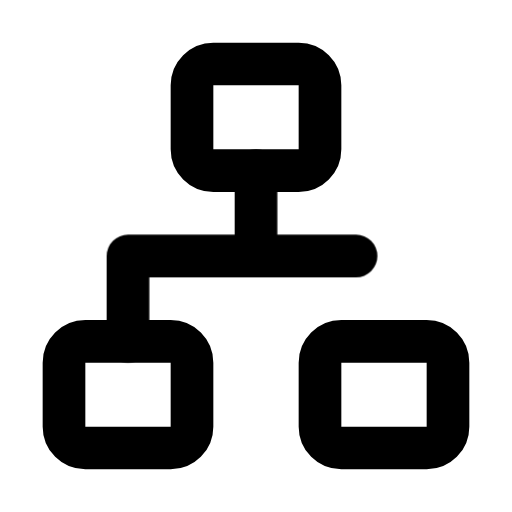
t = 0.00 s
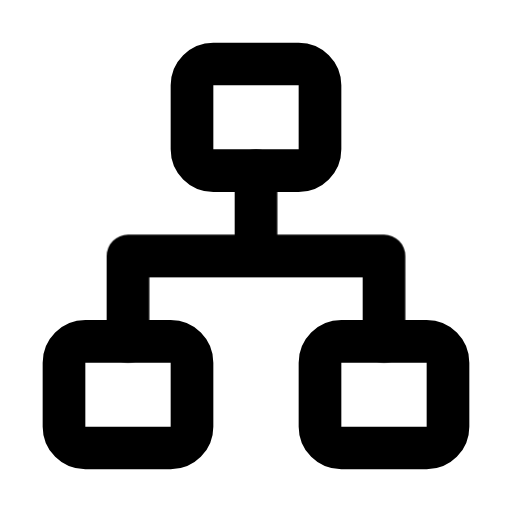
t = 0.80 s
t = 1.15 s: frame unchanged from t = 0.80 s, image omitted
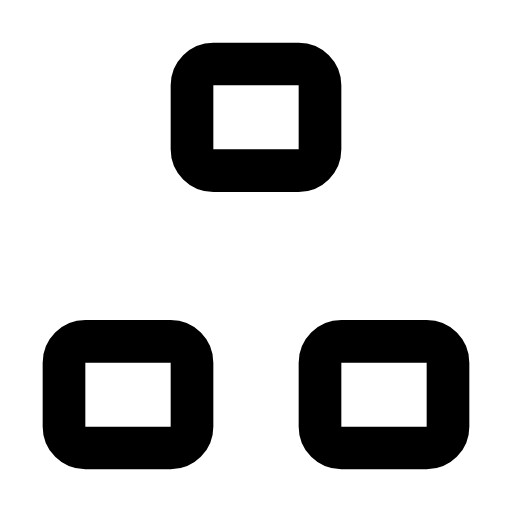
t = 1.85 s
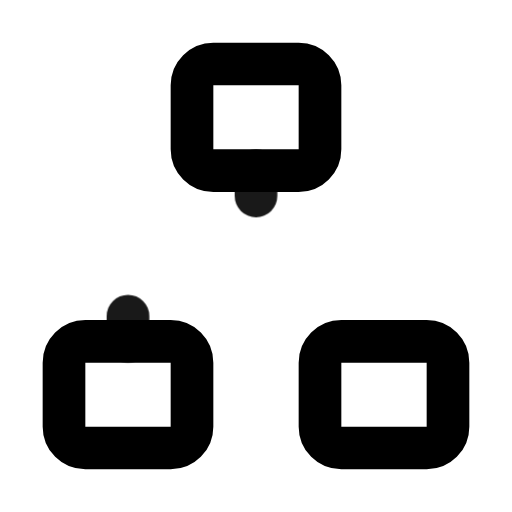
t = 2.26 s
t = 2.97 s: frame unchanged from t = 0.80 s, image omitted

The animated SVG that drew these frames (rendered in a browser with its animation timeline set to each time). Animation: 1 CSS @keyframes rule; one cycle of 3.50 s, repeats indefinitely.

<svg xmlns="http://www.w3.org/2000/svg" width="24" height="24" fill="none" stroke="currentColor" stroke-linecap="round" stroke-linejoin="round" stroke-width="2" viewBox="0 0 24 24">
    <!-- Generated by scripts/icon-expansion/generate.mjs -->
    <style>
        @media (prefers-reduced-motion: no-preference) {
            @keyframes ira-exp-trace { 0%, 7% { stroke-dashoffset: 1; opacity: 0; } 15%, 75% { opacity: 1; } 47%, 100% { stroke-dashoffset: 0; } 96%, 100% { opacity: 0; } }
            [data-ira-motion="network"] path { stroke-dasharray: 1 2; animation: ira-exp-trace 2.7s ease-in-out -0.8s infinite; }
        }
    </style>
    <rect x="9" y="3" width="6" height="5" rx="1"/><rect x="3" y="16" width="6" height="5" rx="1"/><rect x="15" y="16" width="6" height="5" rx="1"/>
    <g data-ira-motion="network"><path pathLength="1" d="M12 8v4m-6 4v-4h12v4"/></g>
</svg>
